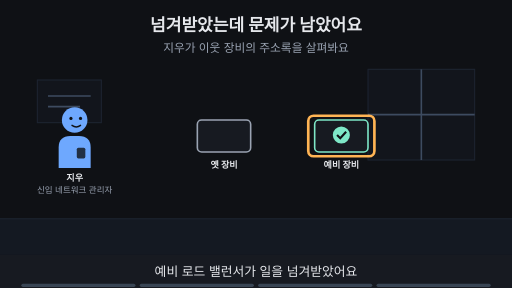
t = 0.00 s
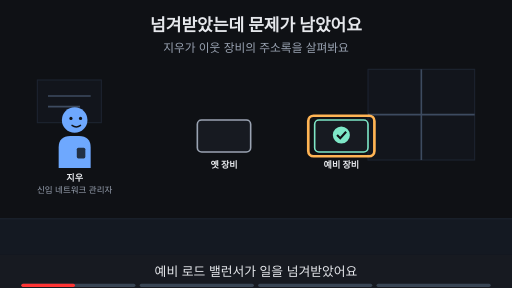
t = 1.88 s
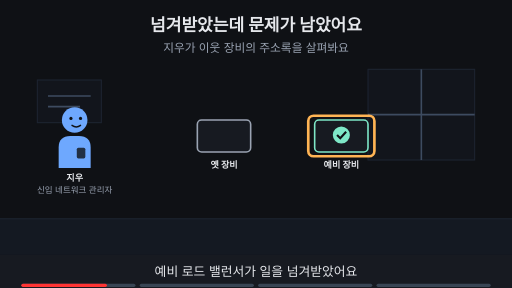
t = 3.00 s
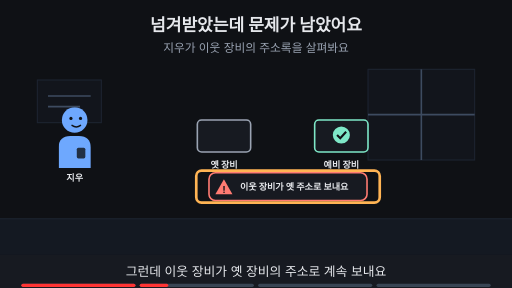
t = 5.00 s
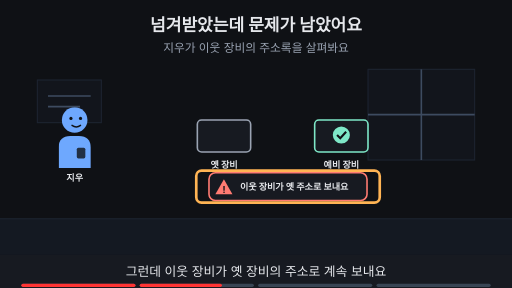
t = 6.88 s
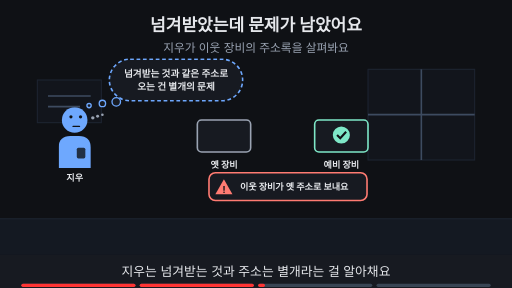
t = 8.24 s

The animated SVG that drew these frames (rendered in a browser with its animation timeline set to each time). Animation: 16 SMIL elements (animate=16); frames cover the first 8.24 s, repeats indefinitely.

<svg xmlns="http://www.w3.org/2000/svg" viewBox="0 0 960 540" width="960" height="540" font-family="-apple-system,'Apple SD Gothic Neo','Segoe UI',sans-serif">
<title>넘겨받았는데 문제가 남았어요</title>
<rect width="960" height="540" fill="#0f1115"/>
<text x="480" y="58" text-anchor="middle" font-size="32" font-weight="700" fill="#e6e8ec">넘겨받았는데 문제가 남았어요</text>
<text x="480" y="98" text-anchor="middle" font-size="22" fill="#9aa3b2">지우가 이웃 장비의 주소록을 살펴봐요</text>
<rect x="0" y="410" width="960" height="68" fill="#141922"/><line x1="0" y1="410" x2="960" y2="410" stroke="#1d2431" stroke-width="2"/><rect x="690" y="130" width="200" height="170" fill="#12151c" stroke="#1d2431" stroke-width="2"/><line x1="790" y1="130" x2="790" y2="300" stroke="#3d4b60" stroke-width="3"/><line x1="690" y1="215" x2="890" y2="215" stroke="#3d4b60" stroke-width="3"/><rect x="70" y="150" width="120" height="80" fill="#12151c" stroke="#1d2431" stroke-width="2"/><line x1="90" y1="180" x2="170" y2="180" stroke="#3d4b60" stroke-width="3"/><line x1="90" y1="200" x2="150" y2="200" stroke="#3d4b60" stroke-width="3"/><g opacity="1"><animate attributeName="opacity" values="1;1;0;0" keyTimes="0;0.235;0.250;1" dur="16s" repeatCount="indefinite"/><g transform="translate(140,225) scale(1.0,1.0)"><path d="M-30 90 V52 Q-30 30 -8 30 H8 Q30 30 30 52 V90 Z" fill="#6ea8fe"/><rect x="4" y="52" width="16" height="20" rx="3" fill="#0f1115" fill-opacity="0.8"/><circle r="24" fill="#6ea8fe"/><circle cx="-7" cy="-3" r="3" fill="#0f1115"/><circle cx="11" cy="-3" r="3" fill="#0f1115"/><path d="M-5 10 Q3 16 11 10" fill="none" stroke="#0f1115" stroke-width="2.6" stroke-linecap="round"/></g><text x="140" y="339.0" text-anchor="middle" font-size="17" font-weight="700" fill="#e6e8ec">지우</text><text x="140" y="361.0" text-anchor="middle" font-size="16" fill="#9aa3b2">신입 네트워크 관리자</text></g><g opacity="0"><animate attributeName="opacity" values="0;0;1;1;0;0" keyTimes="0;0.250;0.265;0.485;0.500;1" dur="16s" repeatCount="indefinite"/><g transform="translate(140,225) scale(1.0,1.0)"><path d="M-30 90 V52 Q-30 30 -8 30 H8 Q30 30 30 52 V90 Z" fill="#6ea8fe"/><rect x="4" y="52" width="16" height="20" rx="3" fill="#0f1115" fill-opacity="0.8"/><circle r="24" fill="#6ea8fe"/><circle cx="-7" cy="-3" r="3" fill="#0f1115"/><circle cx="11" cy="-3" r="3" fill="#0f1115"/><path d="M-5 10 Q3 16 11 10" fill="none" stroke="#0f1115" stroke-width="2.6" stroke-linecap="round"/></g><text x="140" y="339.0" text-anchor="middle" font-size="17" font-weight="700" fill="#e6e8ec">지우</text></g><g opacity="0"><animate attributeName="opacity" values="0;0;1;1" keyTimes="0;0.500;0.515;1" dur="16s" repeatCount="indefinite"/><g transform="translate(140,225) scale(1.0,1.0)"><path d="M-30 90 V52 Q-30 30 -8 30 H8 Q30 30 30 52 V90 Z" fill="#6ea8fe"/><rect x="4" y="52" width="16" height="20" rx="3" fill="#0f1115" fill-opacity="0.8"/><circle r="24" fill="#6ea8fe"/><circle cx="-7" cy="-6" r="3" fill="#0f1115"/><circle cx="11" cy="-6" r="3" fill="#0f1115"/><path d="M-3 12 H9" fill="none" stroke="#0f1115" stroke-width="2.6" stroke-linecap="round"/><circle cx="34" cy="-4" r="3.2" fill="#9aa3b2"/><circle cx="43" cy="-7" r="2.8000000000000003" fill="#9aa3b2"/><circle cx="52" cy="-10" r="2.4000000000000004" fill="#9aa3b2"/></g><text x="140" y="339.0" text-anchor="middle" font-size="17" font-weight="700" fill="#e6e8ec">지우</text></g><g><rect x="370" y="225" width="100" height="60" rx="8" fill="#171a21" stroke="#9aa3b2" stroke-width="3"/><text x="420" y="315" text-anchor="middle" font-size="17" font-weight="700" fill="#e6e8ec">옛 장비</text><rect x="590" y="225" width="100" height="60" rx="8" fill="#171a21" stroke="#7ee7c7" stroke-width="3"/><circle cx="640" cy="253" r="16" fill="#7ee7c7"/><path d="M632 253 l6 6 l11 -12" fill="none" stroke="#0f1115" stroke-width="4"/><text x="640" y="315" text-anchor="middle" font-size="17" font-weight="700" fill="#e6e8ec">예비 장비</text></g><g opacity="1"><animate attributeName="opacity" values="1;1;0;0" keyTimes="0;0.235;0.250;1" dur="16s" repeatCount="indefinite"/><rect x="578" y="217" width="124" height="76" rx="10" fill="none" stroke="#ffb454" stroke-width="5"/></g><g opacity="0"><animate attributeName="opacity" values="0;0;1;1" keyTimes="0;0.250;0.265;1" dur="16s" repeatCount="indefinite"/><rect x="391.84000000000003" y="324" width="296.32" height="52" rx="12" fill="#171a21" stroke="#ff7b72" stroke-width="3"/><polygon points="419.84000000000003,336 435.84000000000003,364 403.84000000000003,364" fill="#ff7b72"/><text x="419.84000000000003" y="361" text-anchor="middle" font-size="17" font-weight="700" fill="#0f1115">!</text><text x="449.84000000000003" y="356" text-anchor="start" font-size="17" font-weight="700" fill="#e6e8ec">이웃 장비가 옛 주소로 보내요</text></g><g opacity="0"><animate attributeName="opacity" values="0;0;1;1;0;0" keyTimes="0;0.250;0.265;0.485;0.500;1" dur="16s" repeatCount="indefinite"/><rect x="368" y="320" width="344" height="60" rx="10" fill="none" stroke="#ffb454" stroke-width="5"/></g><g opacity="0"><animate attributeName="opacity" values="0;0;1;1;0;0" keyTimes="0;0.500;0.515;0.735;0.750;1" dur="16s" repeatCount="indefinite"/><rect x="205" y="111" width="250" height="78" rx="39" fill="#171a21" stroke="#6ea8fe" stroke-width="3" stroke-dasharray="7 5"/><circle cx="218" cy="191" r="8" fill="#171a21" stroke="#6ea8fe" stroke-width="2.5"/><circle cx="192" cy="194" r="6" fill="#171a21" stroke="#6ea8fe" stroke-width="2.5"/><circle cx="167" cy="198" r="4" fill="#171a21" stroke="#6ea8fe" stroke-width="2.5"/><text x="330" y="143.48" text-anchor="middle" font-size="18" font-weight="700" fill="#e6e8ec">넘겨받는 것과 같은 주소로</text><text x="330" y="169.48" text-anchor="middle" font-size="18" font-weight="700" fill="#e6e8ec">오는 건 별개의 문제</text></g><g opacity="0"><animate attributeName="opacity" values="0;0;1;1" keyTimes="0;0.750;0.765;1" dur="16s" repeatCount="indefinite"/><text x="480" y="402" text-anchor="middle" font-size="16" fill="#9aa3b2">이 Page에서 알아볼 것</text><rect x="320" y="419" width="320" height="38" rx="19" fill="#ffb454" stroke="#ffb454" stroke-width="2"/><text x="480" y="445.92" text-anchor="middle" font-size="22" font-weight="700" fill="#0f1115">장비가 바뀌어도 같은 주소로?</text></g>
<rect x="0" y="478" width="960" height="62" fill="#171a21"/>
<g opacity="1"><animate attributeName="opacity" values="1;1;0;0" keyTimes="0;0.235;0.250;1" dur="16s" repeatCount="indefinite"/><text x="480" y="518" text-anchor="middle" font-size="24" fill="#e6e8ec">예비 로드 밸런서가 일을 넘겨받았어요</text></g>
<g opacity="0"><animate attributeName="opacity" values="0;0;1;1;0;0" keyTimes="0;0.250;0.265;0.485;0.500;1" dur="16s" repeatCount="indefinite"/><text x="480" y="518" text-anchor="middle" font-size="24" fill="#e6e8ec">그런데 이웃 장비가 옛 장비의 주소로 계속 보내요</text></g>
<g opacity="0"><animate attributeName="opacity" values="0;0;1;1;0;0" keyTimes="0;0.500;0.515;0.735;0.750;1" dur="16s" repeatCount="indefinite"/><text x="480" y="518" text-anchor="middle" font-size="24" fill="#e6e8ec">지우는 넘겨받는 것과 주소는 별개라는 걸 알아채요</text></g>
<g opacity="0"><animate attributeName="opacity" values="0;0;1;1" keyTimes="0;0.750;0.765;1" dur="16s" repeatCount="indefinite"/><text x="480" y="518" text-anchor="middle" font-size="24" fill="#e6e8ec">이 Page에서 주소가 이어지는 방법을 알아봐요</text></g>

<g aria-label="재생 진행 막대" data-stage-count="4"><g class="progress-segment" data-stage="1"><rect x="40" y="532" width="214" height="6" rx="3" fill="#394554"/><rect x="40" y="532" width="0" height="6" rx="3" fill="#ff3434"><animate attributeName="width" values="0;214;214" keyTimes="0;0.250000;1" dur="16s" repeatCount="indefinite"/></rect></g><g class="progress-segment" data-stage="2"><rect x="262" y="532" width="214" height="6" rx="3" fill="#394554"/><rect x="262" y="532" width="0" height="6" rx="3" fill="#ff3434"><animate attributeName="width" values="0;0;214;214" keyTimes="0;0.250000;0.500000;1" dur="16s" repeatCount="indefinite"/></rect></g><g class="progress-segment" data-stage="3"><rect x="484" y="532" width="214" height="6" rx="3" fill="#394554"/><rect x="484" y="532" width="0" height="6" rx="3" fill="#ff3434"><animate attributeName="width" values="0;0;214;214" keyTimes="0;0.500000;0.750000;1" dur="16s" repeatCount="indefinite"/></rect></g><g class="progress-segment" data-stage="4"><rect x="706" y="532" width="214" height="6" rx="3" fill="#394554"/><rect x="706" y="532" width="0" height="6" rx="3" fill="#ff3434"><animate attributeName="width" values="0;0;214" keyTimes="0;0.750000;1" dur="16s" repeatCount="indefinite"/></rect></g></g></svg>
